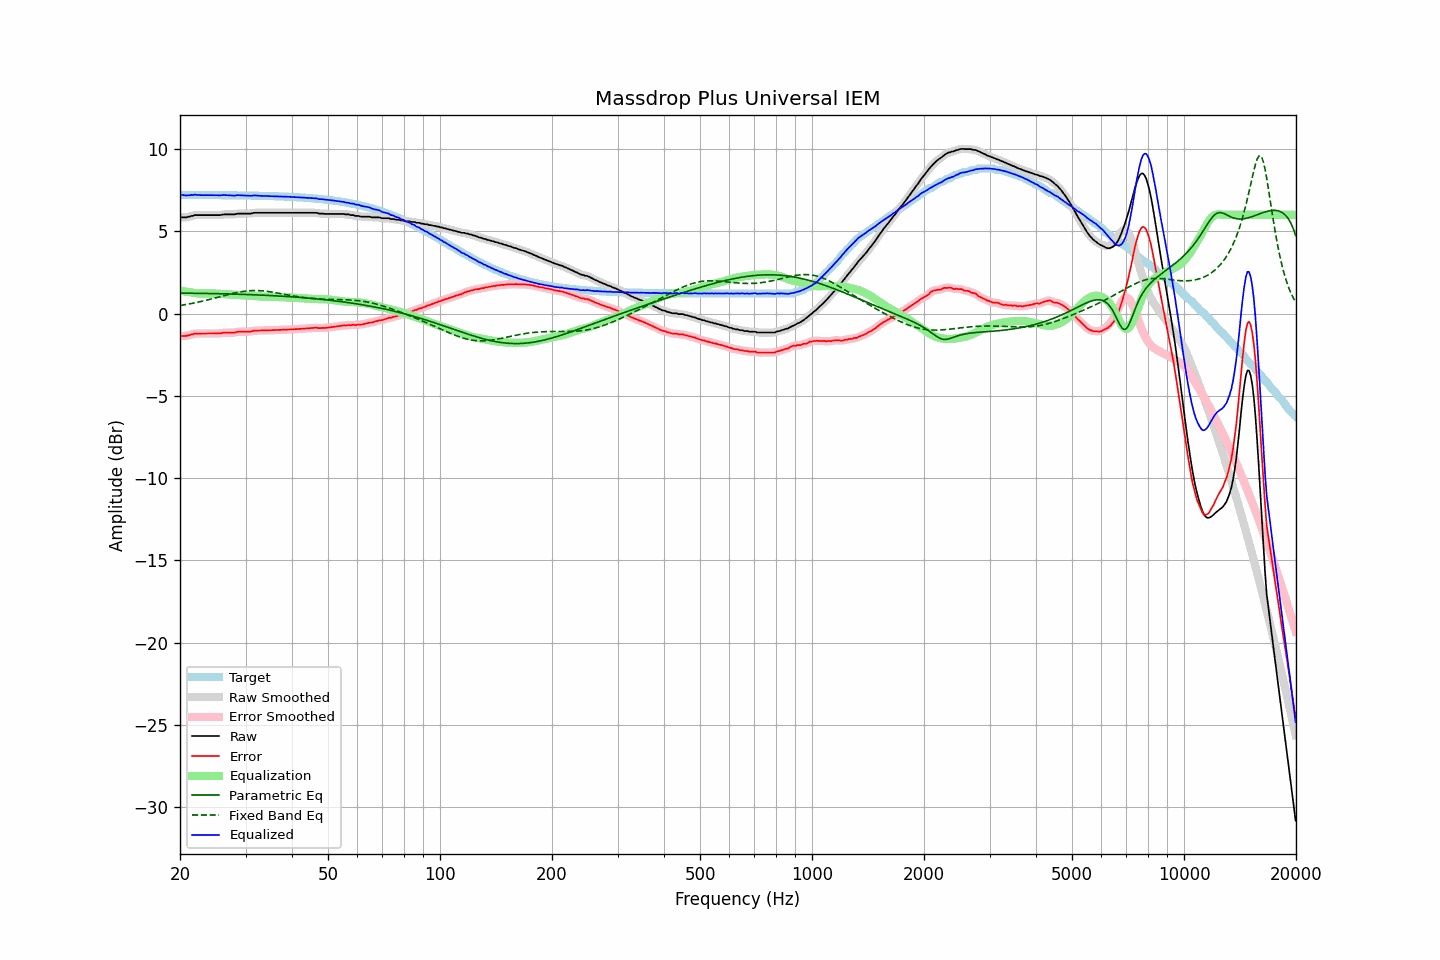

The data file committed next to this chart (first rows):
frequency, raw, error, smoothed, error_smoothed, equalization, parametric_eq, fixed_band_eq, equalized_raw, equalized_smoothed, target
20.00, 5.84, -1.36, 5.84, -1.36, 1.39, 1.24, 0.49, 7.23, 7.23, 7.21
20.20, 5.84, -1.36, 5.84, -1.37, 1.37, 1.24, 0.50, 7.22, 7.21, 7.21
20.40, 5.84, -1.36, 5.84, -1.37, 1.36, 1.24, 0.52, 7.20, 7.20, 7.21
20.61, 5.84, -1.36, 5.84, -1.36, 1.34, 1.24, 0.53, 7.18, 7.19, 7.21
20.81, 5.84, -1.36, 5.85, -1.35, 1.33, 1.24, 0.55, 7.17, 7.18, 7.20
21.02, 5.88, -1.32, 5.87, -1.33, 1.31, 1.23, 0.57, 7.20, 7.18, 7.20
21.23, 5.88, -1.32, 5.89, -1.31, 1.30, 1.23, 0.59, 7.18, 7.19, 7.20
21.44, 5.93, -1.27, 5.92, -1.28, 1.28, 1.23, 0.61, 7.22, 7.21, 7.20
21.66, 5.93, -1.27, 5.95, -1.26, 1.26, 1.23, 0.62, 7.20, 7.21, 7.20
21.87, 5.98, -1.22, 5.97, -1.23, 1.25, 1.23, 0.64, 7.23, 7.22, 7.20
22.09, 5.98, -1.22, 5.98, -1.22, 1.23, 1.23, 0.66, 7.22, 7.21, 7.20
22.31, 5.98, -1.22, 5.99, -1.21, 1.22, 1.23, 0.69, 7.20, 7.21, 7.20
22.54, 5.98, -1.22, 5.98, -1.22, 1.22, 1.23, 0.71, 7.20, 7.20, 7.20
22.76, 5.98, -1.22, 5.98, -1.22, 1.21, 1.23, 0.73, 7.20, 7.20, 7.20
22.99, 5.98, -1.22, 5.98, -1.22, 1.21, 1.22, 0.75, 7.20, 7.20, 7.20
23.22, 5.98, -1.22, 5.98, -1.22, 1.21, 1.22, 0.77, 7.20, 7.20, 7.20
23.45, 5.98, -1.22, 5.98, -1.22, 1.22, 1.22, 0.80, 7.20, 7.20, 7.20
23.69, 5.98, -1.22, 5.98, -1.22, 1.22, 1.22, 0.82, 7.20, 7.20, 7.20
23.92, 5.98, -1.21, 5.98, -1.21, 1.22, 1.22, 0.85, 7.20, 7.20, 7.20
24.16, 5.98, -1.21, 5.98, -1.21, 1.22, 1.22, 0.87, 7.20, 7.20, 7.20
24.40, 5.98, -1.21, 5.98, -1.21, 1.22, 1.21, 0.90, 7.20, 7.20, 7.20
24.65, 5.98, -1.21, 5.98, -1.21, 1.22, 1.21, 0.92, 7.20, 7.20, 7.20
24.89, 5.98, -1.21, 5.98, -1.21, 1.21, 1.21, 0.95, 7.20, 7.20, 7.20
25.14, 5.98, -1.21, 5.98, -1.21, 1.21, 1.21, 0.97, 7.19, 7.19, 7.19
25.39, 5.98, -1.21, 5.98, -1.21, 1.20, 1.21, 1.00, 7.19, 7.18, 7.19
25.65, 5.98, -1.21, 5.99, -1.20, 1.20, 1.20, 1.03, 7.18, 7.19, 7.19
25.91, 6.00, -1.19, 6.00, -1.19, 1.19, 1.20, 1.05, 7.19, 7.19, 7.19
26.16, 6.02, -1.17, 6.02, -1.18, 1.18, 1.20, 1.08, 7.21, 7.20, 7.19
26.43, 6.02, -1.17, 6.02, -1.17, 1.18, 1.20, 1.10, 7.20, 7.20, 7.19
26.69, 6.02, -1.17, 6.02, -1.16, 1.17, 1.19, 1.13, 7.20, 7.20, 7.19
26.96, 6.02, -1.17, 6.02, -1.17, 1.17, 1.19, 1.16, 7.19, 7.19, 7.19
27.23, 6.02, -1.16, 6.02, -1.16, 1.16, 1.19, 1.18, 7.18, 7.18, 7.19
27.50, 6.02, -1.16, 6.02, -1.17, 1.16, 1.19, 1.20, 7.18, 7.18, 7.19
27.77, 6.02, -1.16, 6.02, -1.16, 1.15, 1.18, 1.23, 7.17, 7.17, 7.18
28.05, 6.02, -1.16, 6.03, -1.15, 1.14, 1.18, 1.25, 7.16, 7.18, 7.18
28.33, 6.05, -1.13, 6.05, -1.13, 1.13, 1.18, 1.27, 7.19, 7.18, 7.18
28.62, 6.07, -1.11, 6.06, -1.12, 1.12, 1.17, 1.29, 7.20, 7.19, 7.18
28.90, 6.07, -1.11, 6.07, -1.10, 1.12, 1.17, 1.31, 7.19, 7.19, 7.18
29.19, 6.07, -1.11, 6.07, -1.10, 1.11, 1.17, 1.32, 7.18, 7.19, 7.18
29.48, 6.07, -1.10, 6.07, -1.10, 1.11, 1.16, 1.34, 7.18, 7.18, 7.18
29.78, 6.07, -1.10, 6.07, -1.10, 1.10, 1.16, 1.35, 7.18, 7.18, 7.18
30.08, 6.07, -1.10, 6.07, -1.10, 1.10, 1.16, 1.37, 7.17, 7.17, 7.17
30.38, 6.07, -1.10, 6.07, -1.10, 1.09, 1.15, 1.38, 7.17, 7.16, 7.17
30.68, 6.07, -1.10, 6.07, -1.10, 1.09, 1.15, 1.38, 7.16, 7.16, 7.17
30.99, 6.07, -1.10, 6.08, -1.09, 1.08, 1.15, 1.39, 7.15, 7.16, 7.17
31.30, 6.09, -1.07, 6.10, -1.07, 1.07, 1.14, 1.39, 7.16, 7.17, 7.17
31.61, 6.12, -1.04, 6.11, -1.05, 1.06, 1.14, 1.40, 7.18, 7.17, 7.16
31.93, 6.12, -1.04, 6.12, -1.04, 1.05, 1.13, 1.40, 7.17, 7.17, 7.16
32.24, 6.12, -1.04, 6.13, -1.03, 1.04, 1.13, 1.40, 7.17, 7.17, 7.16
32.57, 6.12, -1.04, 6.12, -1.04, 1.04, 1.13, 1.39, 7.16, 7.16, 7.16
32.89, 6.12, -1.03, 6.12, -1.03, 1.03, 1.12, 1.39, 7.15, 7.15, 7.16
33.22, 6.12, -1.03, 6.12, -1.03, 1.03, 1.12, 1.38, 7.15, 7.15, 7.15
33.55, 6.12, -1.03, 6.12, -1.03, 1.03, 1.11, 1.37, 7.15, 7.15, 7.15
33.89, 6.12, -1.03, 6.12, -1.03, 1.02, 1.11, 1.36, 7.15, 7.15, 7.15
34.23, 6.12, -1.02, 6.12, -1.02, 1.02, 1.10, 1.35, 7.15, 7.15, 7.15
34.57, 6.12, -1.02, 6.12, -1.02, 1.02, 1.10, 1.34, 7.14, 7.14, 7.14
34.92, 6.12, -1.02, 6.12, -1.02, 1.02, 1.09, 1.32, 7.14, 7.14, 7.14
35.27, 6.12, -1.01, 6.12, -1.01, 1.01, 1.09, 1.31, 7.14, 7.14, 7.14
35.62, 6.12, -1.01, 6.12, -1.01, 1.01, 1.08, 1.29, 7.13, 7.13, 7.13
35.97, 6.12, -1.01, 6.12, -1.01, 1.01, 1.08, 1.27, 7.13, 7.13, 7.13
... 635 more rows
